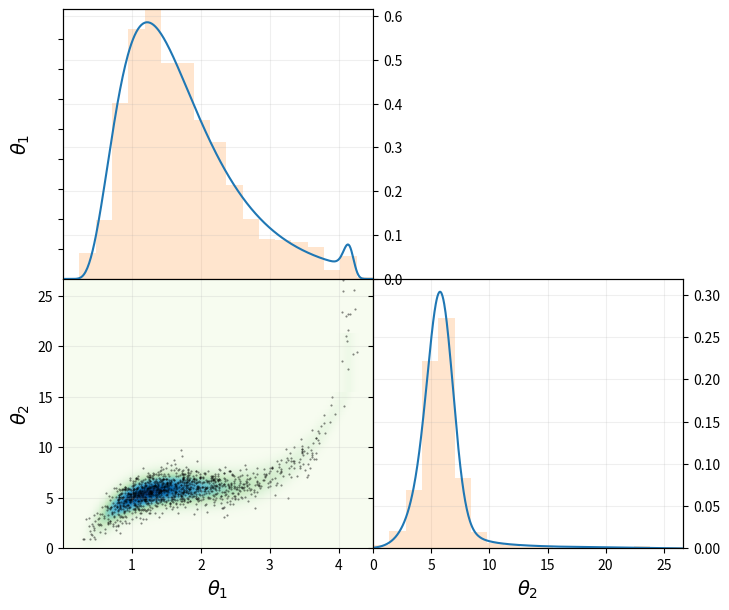

This figure's Python source:
"""
This module provides several useful utilities:
 - Use central differencing to calculate the curvature of a function at the mode
   mode in multiple dimensions — providing the covariance of a normal approximation.
 - Create a one dimensional grid that is stretched for higher density near a mode.
 - Evaluate the posterior on a mesh (a plaid grid in higher dimensions).
 - Perform approximate inverse transform sampling in multiple dimensions
   (only for dimensionality <= 8 or so depending on the expense of your posterior).
 - Creating scatterplot matrixes and similar array of plots for contours
   of pairwise marginals when provided a gridded distribution.
Created in June-Oct. 2019, author: Sean T. Smith
"""

from numpy import (array, empty, zeros, linspace, s_, expand_dims, meshgrid, histogram2d,
                   interp, searchsorted, sqrt, exp, log)
from numpy.linalg import eigh
from numpy.random import default_rng
from scipy.special import erf, erfinv
from scipy.stats import quantile

import matplotlib.pyplot as plt

my_rng = default_rng()
rand = my_rng.random
std_norm = my_rng.standard_normal


def covariance(func, x0, *args, decomp=True, **kwargs):
    """
    Use central differencing to approximate the inverse curvature of -ln(PDF), input func, at
    the indicated point, x0, (this inverse curvature at a mode is most often used as the
    covariance for a multivariate-normal approximation of the PDF).
    Requiring 2 * n**2 + 1 function evaluations (where n is the No. of dimensions).
    The covariance can be returned as an eigen decomposition or a matrix.
    """
    n = x0.shape[0]  # No. of dimensions
    δi, δj = zeros(n), zeros(n)  # offsets in x for individual function evaluations.
    Σinv = empty((n, n))
    fmid = func(x0, *args, **kwargs)
    for i in range(n):
        δi[i] = max(1e-5 * abs(x0[i]), 1e-13)  # step size for finite diff.
        fplus  = func(x0 + δi, *args, **kwargs)
        fminus = func(x0 - δi, *args, **kwargs)
        Σinv[i, i] = (fplus - 2 * fmid + fminus) / δi[i]**2
        for j in range(i):
            δj[j] = max(1e-5 * abs(x0[j]), 1e-13)  # step for the mixed diff.
            fpp = func(x0 + δi + δj, *args, **kwargs)
            fpm = func(x0 + δi - δj, *args, **kwargs)
            fmp = func(x0 - δi + δj, *args, **kwargs)
            fmm = func(x0 - δi - δj, *args, **kwargs)
            Σinv[i, j] = Σinv[j, i] = (fpp - fpm - fmp + fmm) / (4 * δi[i] * δj[j])
            δj[j] = 0
        δi[i] = 0
    Λinv, V  = eigh(Σinv)
    if decomp:
        return 1 / Λinv, V
    else:
        return (V / Λinv) @ V.T


def normally_stretched_grid(μ, var, n, range_mult=3, clip_min=None, clip_max=None, cluster=1):
    """Create a 1D grid that is clustered in the center."""
    umin = 0.5 * (1 + erf(-cluster * range_mult / sqrt(2)))
    umax = 1 - umin
    if clip_min is not None:
        umin = max(umin, 0.5 * (1 + erf(cluster * (clip_min - μ) / (sqrt(2 * var)))))
    if clip_max is not None:
        umax = min(umax, 0.5 * (1 + erf(cluster * (clip_max - μ) / (sqrt(2 * var)))))
    uniform_grid = linspace(umin,  umax, n)
    stretched_grid  = μ + sqrt(2 * var) / cluster * erfinv(2 * uniform_grid - 1)
    return stretched_grid


# The following function generalizes the previous to nx dimensions...
def func_on_mesh(func, grids, *args, ind=None, x=None, loop=0, output=None, **kwargs):
    """Calculate a function on a mesh and save the results to a multidimensional array."""
    nx = len(grids)
    if ind is None:
        ind, x = [None, ] * nx, empty(nx)
        output = empty([grid.shape[0] for grid in grids])
    if loop < nx:
        for i in range(grids[loop].shape[0]):
            ind[loop] = i
            x[loop] = grids[loop][i]
            output = func_on_mesh(func, grids, *args, ind=ind, x=x,
                                  loop=(loop + 1), output=output, **kwargs)
    else:
        output[tuple(ind)] = func(x, *args, **kwargs)
        # (Numpy requires a tuple for the index of a multidimensional array.)
    return output


def post_on_mesh(nln_post, grids, *args, **kwargs):
    """
    Calculate the posterior (given a function for the negative log. posterior, nln_post) on a
    mesh (given a list of one dimensional grids, grids), take the exponential of the negative,
    normalize using the trapezoidal rule, and return the result as the multidimensional array,
    post.
    """
    nx = len(grids)
    # Calculate the posterior on a mesh (a.k.a. a plaid grid):
    nlnP = func_on_mesh(nln_post, grids, *args, **kwargs)
    post = exp(nlnP.min() - nlnP)  # Using the mode as an offset avoids overflow.

    # Integrate over the entire array:
    norm = post.copy()
    for k in range(nx):
        shape = (-1,) + (1,) * (nx - (k + 1))
        Δx = (grids[k][1:] - grids[k][:-1]).reshape(shape)
        norm = 0.5 * (Δx * norm[:-1] + Δx * norm[1:]).sum(axis=0)
    post /= norm  # normalize the posterior
    return post


def inverse_transform(pdf, x_grid, U=None, ns=100, fast=False):
    """
    Sample using approximate inverse transform sampling extended to multiple dimensions
    Which in one dimension is:
    y_grid, Δy = linspace(1.0, 5.5, 200, retstep=True)
    pdf_y = <target>(y_grid) # target pdf evaluated at y_grid
    cum_y = Δy * pdf_y.cumsum() # CDF of the target on y_grid
    n_samples = 100  # number of desired samples
    # Interpolate the inverse of the CDF
    my_rng = default_rng()
    y_samples = interp(my_rng.random(n_samples), cum_y, y_grid)
    """
    n_dims = pdf.ndim
    if U is None:
        U = rand((ns, n_dims))
    else:
        ns = U.shape[0]
    # Calculate the marginal for the 1st dimension:
    marg_x0 = pdf.copy()
    for i in range(1, n_dims):
        shape = (1, -1,) + (1,) * (n_dims - (i + 1))
        Δxi = (x_grid[i][1:] - x_grid[i][:-1]).reshape(shape)
        # trapezoid rule...
        marg_x0 = 0.5 * (Δxi*marg_x0[:,:-1] + Δxi*marg_x0[:,1:]).sum(axis=1)
    # Calculate the cumulative across the 1st dimension:
    Δx0 = x_grid[0][+1:] - x_grid[0][:-1]
    cum_x0 = empty(pdf.shape[0])
    cum_x0[0] = 0
    cum_x0[1:] = 0.5 * (Δx0 * marg_x0[:-1] + Δx0 * marg_x0[1:]).cumsum()
    cum_x0 /= cum_x0[-1]
    # Perform inverse transform sampling on the marginal:
    X = empty((ns, n_dims))
    X[:, 0] = interp(U[:, 0], cum_x0, x_grid[0])
    if n_dims > 1:
        # TODO: Optionally parallelize this loop.
        for i in range(ns):
            # Condition on sample:
            ind = min(searchsorted(x_grid[0], X[i, 0]), x_grid[0].shape[0] - 1)
            α = ((X[i, 0]        - x_grid[0][ind-1]) /
                 (x_grid[0][ind] - x_grid[0][ind-1]))  # incorrect when ind==0
            if fast or ind == 0:
                # Nearest neighbor interpolation:
                if α <= 0.5 and ind > 0:
                    cond_pdf = pdf[ind-1]
                else:
                    cond_pdf = pdf[ind]
            else:
                # Linear interpolation:
                cond_pdf = (1 - α) * pdf[ind - 1] + α * pdf[ind]
                # This is the bottleneck for high-dims. with many samples.
            # Recurse:
            X[i, 1:] = inverse_transform(cond_pdf, x_grid[1:], U[i:i+1, 1:])
    return X


def scatterplot_matrix(x, labels=None, weights=None, plot_type='scatter', ax_label_font=14,
                       fig_options=None, marginal_options=None, joint_options=None, grid=True,
                       clip_percentiles=(0.01, 99.99)):
    r"""
    Create a scatterplot matrix (corner/pairwise-marginal plot) from an array of samples.
    
    Return an `n_dims`-by-`n_dims` grid of axes where: the diagonal displays (weighted) marginals
    as histograms while the lower triangle displays pairwise joint marginals.
    
    Parameters
    ----------
    x : ndarray, shape(n_samples, n_dims)
        Array of sample values.
    labels : list of str, optional
        Axis labels for each parameter — default to :math:`\theta_1, \theta_2, \dots`.
    weights : ndarray, shape(n_samples), optional
        Weight for each sample.  For `plot_type="scatter"`, weights scale the marker size (& color).
    plot_type : {'scatter', 'hist', 'contour'}, optional
        Style used for the lower-triangle pairwise plots.
    ax_label_font : int, optional
        Font size for the axis labels. Defaults to `14`.
    fig_options : dict or tuple, optional
        When `type(fig_options) == dict`, keyword arguments passed to `matplotlib.pyplot.subplots`.
        When `type(fig_options) == tuple`, assumed: `(fig, axes)` (as returned by a previous call).
    marginal_options : dict, optional
        Keyword arguments passed to `matplotlib.axes.Axes.hist` for the diagonally placed marginals.
    joint_options : dict, optional
        Keyword arguments passed to the pairwise plotting routine, but augmented by two optional
        keys (for `plot_type="scatter"` and when `weights` are specified) that are handled manually:
            - `s` (float) is a base marker which is scaled by `weights`;
            - `color_by_weight` (bool)  indicates whether to set color to `log(weights)`.
    grid : bool, optional
        If `True`, apply `matplotlib.gird(True, alpha=0.2)`.
    clip_percentiles : tuple of floats, optional
        Set the axis limits according to these lower and upper percentile values.
    """
    n_samples, n_dims = x.shape
    if labels is None:
        labels = [r"$\theta_{" + f"{int(i + 1)}" + r"}$" for i in range(n_dims)]
    valid_types = ('scatter', 'hist', 'contour')
    if plot_type not in valid_types:
        raise ValueError(f"plot_type must be one of {valid_types} got {plot_type!r}")
    fig_options = dict() if fig_options is None else fig_options
    marginal_options = dict() if marginal_options is None else dict(marginal_options)
    joint_options = dict() if joint_options is None else dict(joint_options)
    lo, hi = clip_percentiles
    if type(fig_options) is tuple:
        fig, axes = fig_options
    else:
        fig, axes = plt.subplots(n_dims, n_dims, sharex='col', sharey='row',
                                 gridspec_kw=dict(wspace=0, hspace=0), **fig_options)
        # Row & column formatting
        for i in range(n_dims):
            axes[i][0].set_ylabel(labels[i], fontsize=ax_label_font)
            axes[i][0].set_ylim(quantile(x[:, i], [lo / 100, hi / 100], weights=weights))
        fig.align_ylabels()
        for j in range(n_dims):
            axes[-1][j].set_xlabel(labels[j], fontsize=ax_label_font)
            axes[-1][j].set_xlim(quantile(x[:, j], [lo / 100, hi / 100], weights=weights))
        # Remove unwanted frames & ticks from the upper triangle
        for i in range(n_dims-1):
            for j in range(i+1, n_dims):
                axes[i][j].spines['top'].set_visible(False)
                axes[i][j].spines['bottom'].set_visible(False)
                axes[i][j].spines['left'].set_visible(False)
                axes[i][j].spines['right'].set_visible(False)
                axes[i][j].tick_params(axis='both', which='both',
                                       left=False, bottom=False)
        # Twin each diagonal axis (so the y-axis can be probability density) and format
        axes[0][0].tick_params(axis='y', which='both', left=False, right=False, labelleft=False)
        for i in range(n_dims):
            ax = axes[i][i]
            twin = ax.twinx()
            axes[i][i] = (ax, twin)

    # Marginals
    n_bins = max(min(n_samples // 300, 100), 20)  # This just a heuristic — adjust freely.
    for i in range(n_dims):
        ax_left, ax_right = axes[i][i]
        xlim = ax_right.get_xlim()
        bins = linspace(xlim[0], xlim[1], n_bins)
        ax_right.hist(x[:, i], weights=weights, bins=bins, density=True, **marginal_options)
        ax_right.set_ylim([0, None])
        if grid:
            ax_left.set_axisbelow(True)
            ax_left.xaxis.grid(True, alpha=0.2)
            ax_right.yaxis.grid(True, alpha=0.2)

    # Pairwise plots:
    n_bins = max(min(int(sqrt(n_samples / 40)), 75), 15)  # This just a heuristic — adjust freely.
    if plot_type == 'scatter':
        # Adjust the size and/or color to reflect the weight.
        size = joint_options.pop('s', plt.rcParams['lines.markersize'])
        color = joint_options.pop('c', None)
        if weights is not None:
            size *= weights
            if joint_options.pop('color_by_weight', False):
                color = log(weights)
    for i in range(n_dims):
        for j in range(i):
            ax = axes[i][j]
            x_lim = ax.get_xlim()
            y_lim = ax.get_ylim()
            if plot_type == 'scatter':
                ax.scatter(x[:, j], x[:, i], s=size, c=color, **joint_options)
            elif plot_type == 'hist':
                x_bins = linspace(x_lim[0], x_lim[1], n_bins + 1)
                y_bins = linspace(y_lim[0], y_lim[1], n_bins + 1)
                ax.hist2d(x[:, j], x[:, i], bins=(x_bins, y_bins), weights=weights,
                          density=True, **joint_options)
            elif plot_type == 'contour':
                x_bins = linspace(x_lim[0], x_lim[1], n_bins + 1)
                y_bins = linspace(y_lim[0], y_lim[1], n_bins + 1)

                H, xe, ye = histogram2d(x[:, j], x[:, i], weights=weights,
                                        bins=(x_bins, y_bins), density=True)
                xh, yh = (xe[:-1] + xe[1:]) / 2, (ye[:-1] + ye[1:]) / 2
                Xh, Yh = meshgrid(xh, yh, indexing='xy')
                ax.contour(Xh, Yh, H.T, **joint_options)
            ax.set_xlim(x_lim)
            ax.set_ylim(y_lim)
            if grid:
                ax.grid(True, alpha=0.2)
    return fig, axes


def contour_matrix(pdf, x_grids, labels=None, plot_type='contour', ax_label_font=14,
                   fig_options=None, marginal_options=None, joint_options=None, grid=True):
    r"""
    Create a contour-plot matrix (corner/pairwise-marginal plot) from a gridded probability density.
    
    Return an `n_dims`-by-`n_dims` grid of axes where: the diagonal displays (weighted) marginals
    as histograms while the lower triangle displays pairwise joint marginals.
    
    Parameters
    ----------
    pdf : ndarray
        PDF values evaluated on a plaid grid.
    x_grids : list of ndarrays
        Each of the 1D grid values — not necessarily uniformly spaced,
        `len(x_grids) == pdf.ndim`  and  `len(x_grids[i]) == pdf.shape[i]`.
    labels : list of str, optional
        Axis labels for each parameter — default to :math:`\theta_1, \theta_2, \dots`.
    plot_type : {'contour', 'pcolor'}, optional
        Style used for the lower-triangle pairwise plots.
    ax_label_font : int, optional
        Font size for the axis labels. Defaults to `14`.
    fig_options : dict or tuple, optional
        When `type(fig_options) == dict`, keyword arguments passed to `matplotlib.pyplot.subplots`.
        When `type(fig_options) == tuple`, assumed: `(fig, axes)` (as returned by a previous call).
    marginal_options : dict, optional
        Keyword arguments passed to `matplotlib.axes.Axes.plot` for the diagonally placed marginals.
    joint_options : dict, optional
        Keyword arguments passed to the pairwise plotting routine.
    grid : bool, optional
        If `True`, apply `matplotlib.gird(True, alpha=0.2)`.
    """

    def integrate_dim(f, x_grid, axis):
        """Trapazoid integration of function `f` over a dimension, given that coordinate's grid."""
        slice_lo = [s_[:]] * f.ndim
        slice_hi = [s_[:]] * f.ndim
        slice_lo[axis] = s_[:-1]
        slice_hi[axis] = s_[1:]
        Δx = x_grid[1:] - x_grid[:-1]
        Δx = expand_dims(Δx,  tuple([i for i in range(f.ndim) if i != axis]))
        return 0.5 * (Δx * (f[*slice_hi] + f[*slice_lo])).sum(axis=axis)

    def marginalize(pdf, x_grids, keep_dims):
        """Integrate `pdf` down to the axes in `keep_dims`."""
        marginal = pdf
        for axis in [i for i in reversed(range(pdf.ndim)) if i not in keep_dims]:
            marginal = integrate_dim(marginal, x_grids[axis], axis)
        return marginal

    n_dims = pdf.ndim
    if labels is None:
        labels = [r"$\theta_{" + f"{int(i + 1)}" + r"}$" for i in range(n_dims)]
    fig_options = dict() if fig_options is None else fig_options
    marginal_options = dict() if marginal_options is None else dict(marginal_options)
    joint_options = dict() if joint_options is None else dict(joint_options)
    valid_types = ('contour', 'pcolor')
    if plot_type not in valid_types:
        raise ValueError(f"plot_type must be one of {valid_types} got {plot_type!r}")
    if type(fig_options) is tuple:
        fig, axes = fig_options
    else:
        fig, axes = plt.subplots(n_dims, n_dims, sharex='col', sharey='row',
                                 gridspec_kw=dict(wspace=0, hspace=0), **fig_options)
        # Row & column formatting
        for i in range(n_dims):
            axes[i][0].set_ylabel(labels[i], fontsize=ax_label_font)
            axes[i][0].set_ylim([x_grids[i][0], x_grids[i][-1]])
        fig.align_ylabels()
        for j in range(n_dims):
            axes[-1][j].set_xlabel(labels[j], fontsize=ax_label_font)
            axes[-1][j].set_xlim([x_grids[j][0], x_grids[j][-1]])
        # Remove unwanted frames & ticks from the upper triangle
        for i in range(n_dims-1):
            for j in range(i+1, n_dims):
                axes[i][j].spines['top'].set_visible(False)
                axes[i][j].spines['bottom'].set_visible(False)
                axes[i][j].spines['left'].set_visible(False)
                axes[i][j].spines['right'].set_visible(False)
                axes[i][j].tick_params(axis='both', which='both',
                                       left=False, bottom=False)
        # Twin each diagonal axis (so the y-axis can be probability density) and format
        axes[0][0].tick_params(axis='y', which='both', left=False, right=False, labelleft=False)
        for i in range(n_dims):
            ax = axes[i][i]
            twin = ax.twinx()
            axes[i][i] = (ax, twin)

    # Marginals
    for i in range(n_dims):
        marginal = marginalize(pdf, x_grids, keep_dims=(i,))
        ax_left, ax_right = axes[i][i]
        ax_right.plot(x_grids[i], marginal, **marginal_options)
        ax_right.set_ylim([0, None])
        if grid:
            ax_left.set_axisbelow(True)
            ax_left.xaxis.grid(True, alpha=0.2)
            ax_right.yaxis.grid(True, alpha=0.2)

    # Pairwise plots:
    for i in range(n_dims):
        for j in range(i):
            joint = marginalize(pdf, x_grids, keep_dims=(j, i))
            X1, X2 = meshgrid(x_grids[j], x_grids[i], indexing='xy')
            ax = axes[i][j]
            if plot_type == 'contour':
                ax.contour(X1, X2, joint.T, **joint_options)
            elif plot_type == 'pcolor':
                ax.pcolor(X1, X2, joint.T, shading='auto', **joint_options)
            if grid:
                ax.grid(True, alpha=0.2)
    return fig, axes


if __name__ == "__main__":
    from numpy import array, empty, arange, histogram2d, exp, log, pi as π
    from scipy.optimize import minimize
    import matplotlib.pyplot as plt

    # Define the target pdf (must be in the form of its negative log):
    def my_nln_pdf(y, μ1=0.5, σ1=0.5, c1=2.0, μ2=0.0, σ2=1.0, c2=6.0):
        x1 = log(y[0])
        x2 = y[1] - (y[0] - c1)**3 - c2
        nln_pdf = (0.5 * (((x1 - μ1) / σ1)**2 + ((x2 - μ2) / σ2)**2) +
                   log(2 * π * σ1 * σ2 * y[0]))
        return nln_pdf
    # print(my_nln_pdf(array([2.0, 6.0])))  # for testing

    # Find the mode and approximate the covariance at the mode:
    μ1, σ1, c1 = 0.5, 0.3, 2.0
    μ1, σ2, c2 = 0.0, 0.45, 6.0
    nx = 2
    mins = [1e-5, 0]
    μ_guess = array([1.25, 6])
    out = minimize(my_nln_pdf, μ_guess, args=(σ2), method='Nelder-Mead')
    μ = out.x
    Λ, V = covariance(my_nln_pdf, μ, σ2=σ2)
    Σ = (V * Λ) @ V.T  # covariance of the normal approximation at the mode
    print('σ at the mode:')
    print(sqrt(Σ[arange(nx), arange(nx)]))

    # Create a non-uniform grid & Calculate the PDF at each point:
    n_grid = [350,  250]
    mult = [5.5, 18]
    cluster = [0.1, 0.3]
    grids = []
    for i in range(nx):
        grids += [normally_stretched_grid(μ[i], Σ[i, i], n_grid[i],
                  range_mult=mult[i], clip_min=mins[i], cluster=cluster[i])]
    pdf = post_on_mesh(my_nln_pdf, grids, σ2)

    # Approximate inverse transform sampling:
    Xs_it = inverse_transform(pdf, grids, ns=1200)

    # Plot the results (multiple plot calls will be overlaid):
    # ...first, from the grid
    my_fig = contour_matrix(pdf, grids, plot_type='pcolor',
                            fig_options=dict(figsize=(8, 7)), joint_options=dict(cmap='GnBu'))

    # ...finally, a scatter plot for the inverse-transform samples (hide these marginals)
    scatterplot_matrix(Xs_it, plot_type='scatter', fig_options=my_fig,
                       marginal_options=dict(alpha=0.2),
                       joint_options=dict(c='black', s=0.25, alpha=0.5))

    plt.show()
